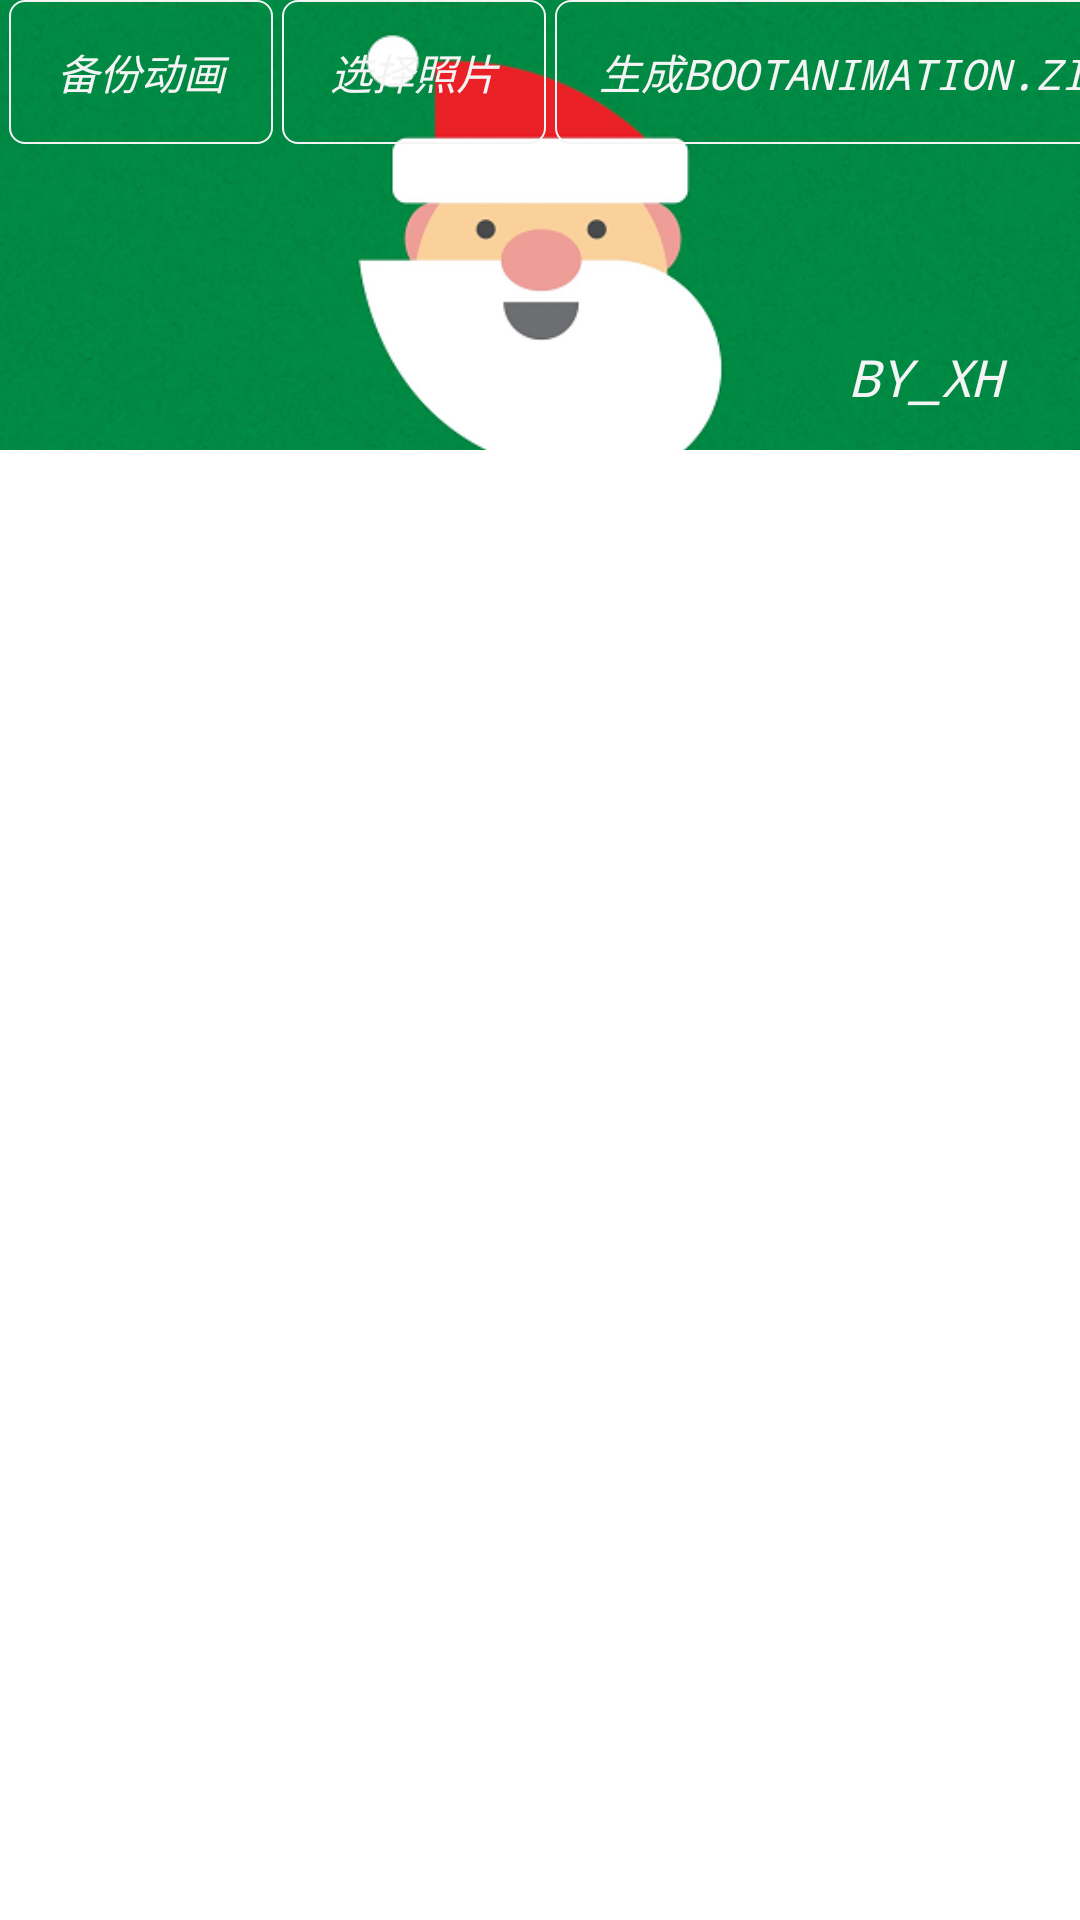

The Android layout XML behind this screen, and the referenced resources:
<!-- AndroidManifest.xml: application theme AppTheme -->
<!-- res/layout/activity_img.xml -->
<?xml version="1.0" encoding="utf-8"?>
<android.support.design.widget.CoordinatorLayout xmlns:android="http://schemas.android.com/apk/res/android"
    xmlns:app="http://schemas.android.com/apk/res-auto"
    android:layout_width="match_parent"
    android:layout_height="match_parent"
    android:background="#ffffff"
    android:orientation="vertical">

    <android.support.design.widget.AppBarLayout
        android:layout_width="match_parent"
        android:layout_height="150dp">

        <android.support.design.widget.CollapsingToolbarLayout
            android:layout_width="match_parent"
            android:layout_height="match_parent"
            app:contentScrim="@color/toolbarColor"
            app:layout_scrollFlags="scroll|enterAlways|enterAlwaysCollapsed">

            <RelativeLayout
                android:layout_width="match_parent"
                android:layout_height="match_parent"
                app:layout_collapseMode="parallax"
                app:layout_collapseParallaxMultiplier="0.9">

                <ImageView
                    android:layout_width="match_parent"
                    android:layout_height="match_parent"
                    android:scaleType="centerCrop"
                    android:src="@drawable/tb_back" />

                <TextView
                    android:layout_alignParentBottom="true"
                    android:layout_alignParentRight="true"
                    android:layout_margin="10dp"
                    android:layout_width="70dp"
                    android:layout_height="wrap_content"
                    style="@style/toolbarText"
                    android:textSize="17sp"
                    android:text="@string/author" />
            </RelativeLayout>

            <android.support.v7.widget.Toolbar
                android:id="@+id/btn_layout"
                android:layout_width="match_parent"
                android:layout_height="60dp"

                android:orientation="horizontal"
                app:contentInsetEnd="0dp"
                app:contentInsetStart="0dp"
                app:layout_collapseMode="pin">

                <LinearLayout
                    android:layout_width="match_parent"
                    android:layout_height="match_parent">

                    <Button
                        android:id="@+id/btn_backup"
                        style="@style/toolbarText"
                        android:layout_width="wrap_content"
                        android:layout_height="wrap_content"
                        android:background="@drawable/selector"
                        android:text="备份动画" />

                    <Button
                        android:id="@+id/btn_choose"
                        style="@style/toolbarText"
                        android:layout_width="wrap_content"
                        android:layout_height="wrap_content"
                        android:background="@drawable/selector"
                        android:text="选择照片" />

                    <Button
                        android:id="@+id/btn_create"
                        style="@style/toolbarText"
                        android:layout_width="200dp"
                        android:layout_height="wrap_content"
                        android:background="@drawable/selector"
                        android:text="生成BootAnimation.zip" />
                </LinearLayout>
            </android.support.v7.widget.Toolbar>
        </android.support.design.widget.CollapsingToolbarLayout>


    </android.support.design.widget.AppBarLayout>

    


    <android.support.v7.widget.RecyclerView
        android:id="@+id/listview"
        android:layout_width="match_parent"
        android:layout_height="match_parent"
        android:layout_below="@+id/btn_layout"
        android:layout_margin="10dp"
        app:layout_behavior="@string/appbar_scrolling_view_behavior"></android.support.v7.widget.RecyclerView>

</android.support.design.widget.CoordinatorLayout>
<!-- resources referenced by this layout -->
<resources>
  <color name="toolbarColor">#17843d</color>
  <!-- drawable selector (drawable) -->
  <?xml version="1.0" encoding="utf-8"?>
  <selector xmlns:android="http://schemas.android.com/apk/res/android" android:enterFadeDuration="1000" android:exitFadeDuration="500">
      <item android:drawable="@drawable/toolbar_btn_pressed" android:state_pressed="true"></item>
      <item android:drawable="@drawable/toolbar_btn_unpressed"></item>
  </selector>
  <!-- drawable tb_back: png bitmap (drawable, 164371 bytes) -->
  <string name="author">by_XH</string>
  <style name="toolbarText" parent="Base.TextAppearance.AppCompat.Button">
          <item name="android:textColor">@color/toolbarTextColor</item>
          <item name="android:layout_marginLeft">3dp</item>
          <item name="android:padding">3dp</item>
          <item name="android:textStyle">italic</item>
          <item name="android:fontFamily">monospace</item>
      </style>
  <style name="AppTheme" parent="Theme.AppCompat.Light.NoActionBar">
          
          <item name="colorPrimary">@color/colorPrimary</item>
          <item name="colorPrimaryDark">@color/colorPrimaryDark</item>
          <item name="colorAccent">@color/colorAccent</item>
      </style>
  <!-- drawable toolbar_btn_pressed (drawable) -->
  <?xml version="1.0" encoding="utf-8"?>
  <shape xmlns:android="http://schemas.android.com/apk/res/android"
      android:shape="rectangle">
      <corners android:radius="5dp"></corners>
      <solid android:color="#d69f9f9f"></solid>
  </shape>
  <!-- drawable toolbar_btn_unpressed (drawable) -->
  <?xml version="1.0" encoding="utf-8"?>
  <shape xmlns:android="http://schemas.android.com/apk/res/android"
      android:shape="rectangle">
      <corners android:radius="5dp"></corners>
      <solid android:color="#00ffffff"></solid>
      <stroke
          android:width="2px"
          android:color="@color/toolbarTextColor" />
  </shape>
  <color name="toolbarTextColor">#f4f4f4</color>
  <color name="colorPrimary">#17843d</color>
  <color name="colorPrimaryDark">#17843d</color>
  <color name="colorAccent">#FF4081</color>
</resources>
